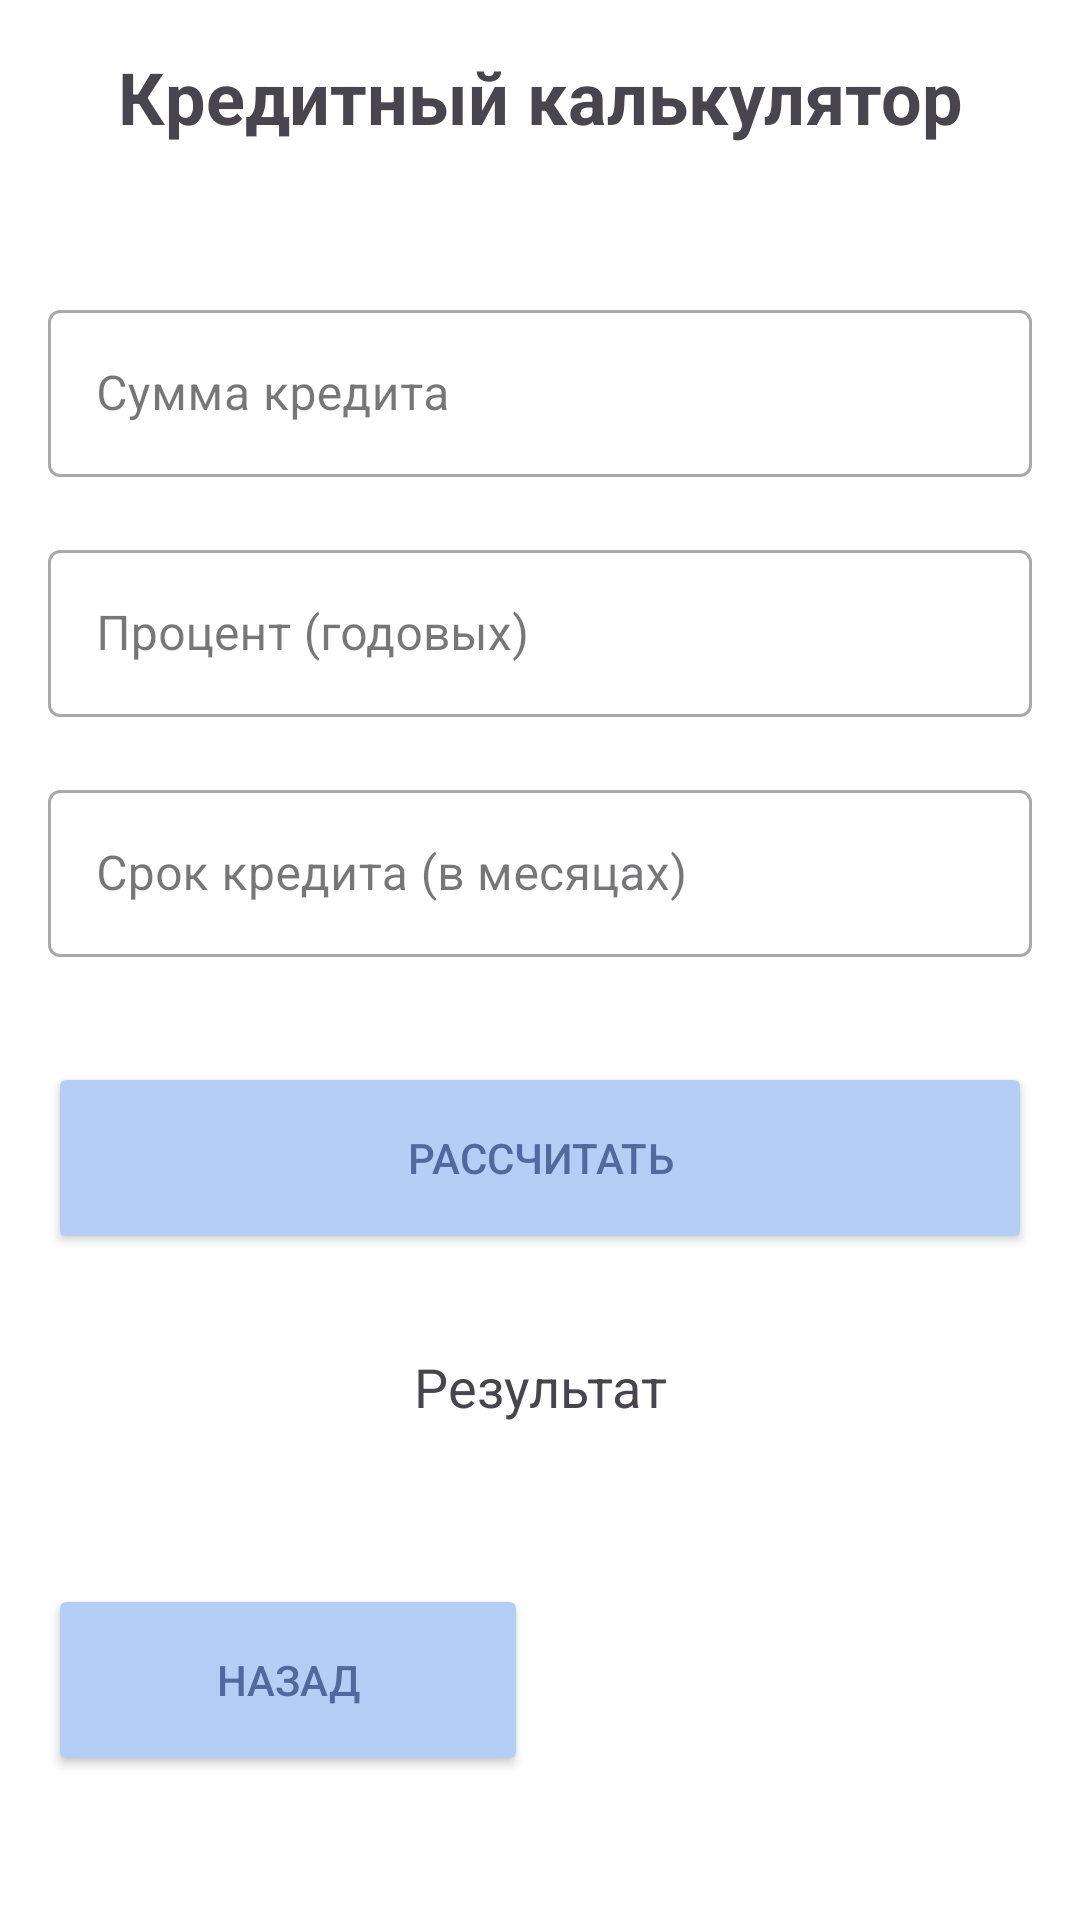

Here is an Android app screen rendered from its layout file. Give the layout XML and the strings, colors and styles it references.
<!-- AndroidManifest.xml: application theme Theme.DiplomWork -->
<!-- res/layout/activity_credit_calculator.xml -->
<?xml version="1.0" encoding="utf-8"?>
<androidx.constraintlayout.widget.ConstraintLayout xmlns:android="http://schemas.android.com/apk/res/android"
    xmlns:app="http://schemas.android.com/apk/res-auto"
    xmlns:tools="http://schemas.android.com/tools"
    android:layout_width="match_parent"
    android:layout_height="match_parent"
    android:padding="16dp"
    android:background="@android:color/white"
    tools:context=".CreditCalculator">

    
    <TextView
        android:id="@+id/textView10"
        android:layout_width="match_parent"
        android:layout_height="50dp"
        android:text="Кредитный калькулятор"
        android:textAlignment="center"
        android:textSize="24sp"
        android:textStyle="bold"
        app:layout_constraintEnd_toEndOf="parent"
        app:layout_constraintStart_toStartOf="parent"
        app:layout_constraintTop_toTopOf="parent" />

    
    <com.google.android.material.textfield.TextInputLayout
        android:id="@+id/editTextLoanAmountLayout"
        style="@style/Widget.MaterialComponents.TextInputLayout.OutlinedBox"
        android:layout_width="match_parent"
        android:layout_height="64dp"
        app:layout_constraintEnd_toEndOf="parent"
        app:layout_constraintStart_toStartOf="parent"
        app:layout_constraintTop_toBottomOf="@id/textView10"
        android:layout_marginTop="32dp">

        <com.google.android.material.textfield.TextInputEditText
            android:id="@+id/editTextLoanAmount"
            android:layout_width="match_parent"
            android:layout_height="wrap_content"
            android:hint="Сумма кредита"
            android:inputType="numberDecimal" />
    </com.google.android.material.textfield.TextInputLayout>

    
    <com.google.android.material.textfield.TextInputLayout
        android:id="@+id/editTextInterestRateLayout"
        style="@style/Widget.MaterialComponents.TextInputLayout.OutlinedBox"
        android:layout_width="match_parent"
        android:layout_height="64dp"
        app:layout_constraintEnd_toEndOf="parent"
        app:layout_constraintStart_toStartOf="parent"
        app:layout_constraintTop_toBottomOf="@id/editTextLoanAmountLayout"
        android:layout_marginTop="16dp">

        <com.google.android.material.textfield.TextInputEditText
            android:id="@+id/editTextInterestRate"
            android:layout_width="match_parent"
            android:layout_height="wrap_content"
            android:hint="Процент (годовых)"
            android:inputType="numberDecimal" />
    </com.google.android.material.textfield.TextInputLayout>

    
    <com.google.android.material.textfield.TextInputLayout
        android:id="@+id/editTextLoanTermLayout"
        style="@style/Widget.MaterialComponents.TextInputLayout.OutlinedBox"
        android:layout_width="match_parent"
        android:layout_height="64dp"
        app:layout_constraintEnd_toEndOf="parent"
        app:layout_constraintStart_toStartOf="parent"
        app:layout_constraintTop_toBottomOf="@id/editTextInterestRateLayout"
        android:layout_marginTop="16dp">

        <com.google.android.material.textfield.TextInputEditText
            android:id="@+id/editTextLoanTerm"
            android:layout_width="match_parent"
            android:layout_height="wrap_content"
            android:hint="Срок кредита (в месяцах)"
            android:inputType="number" />
    </com.google.android.material.textfield.TextInputLayout>

    
    <Button
        android:id="@+id/buttonCalculate"
        android:layout_width="match_parent"
        android:layout_height="64dp"
        android:layout_marginTop="32dp"
        android:text="Рассчитать"
        android:textColor="#53699E"
        android:backgroundTint="#B5CEF5"
        app:layout_constraintEnd_toEndOf="parent"
        app:layout_constraintStart_toStartOf="parent"
        app:layout_constraintTop_toBottomOf="@id/editTextLoanTermLayout" />

    
    <TextView
        android:id="@+id/textViewResult"
        android:layout_width="match_parent"
        android:layout_height="64dp"
        android:layout_marginTop="32dp"
        android:text="Результат"
        android:textAlignment="center"
        android:textSize="18sp"
        app:layout_constraintEnd_toEndOf="parent"
        app:layout_constraintStart_toStartOf="parent"
        app:layout_constraintTop_toBottomOf="@id/buttonCalculate" />

    
    <Button
        android:id="@+id/Back"
        android:layout_width="160dp"
        android:layout_height="64dp"
        android:layout_marginBottom="32dp"
        android:text="Назад"
        android:textColor="#53699E"
        android:backgroundTint="#B5CEF5"
        app:layout_constraintBottom_toBottomOf="parent"
        app:layout_constraintStart_toStartOf="parent" />

</androidx.constraintlayout.widget.ConstraintLayout>
<!-- resources referenced by this layout -->
<resources>
  <style name="Theme.DiplomWork" parent="Base.Theme.DiplomWork" />
  <style name="Base.Theme.DiplomWork" parent="Theme.Material3.DayNight.NoActionBar">
  
          <item name="android:statusBarColor">#B5CEF5</item>
          
  
          
          <item name="colorSecondaryContainer">#53699E</item>
  
          
          <item name="colorOnSecondaryContainer">#B5CEF5</item>
          
          
      </style>
</resources>
